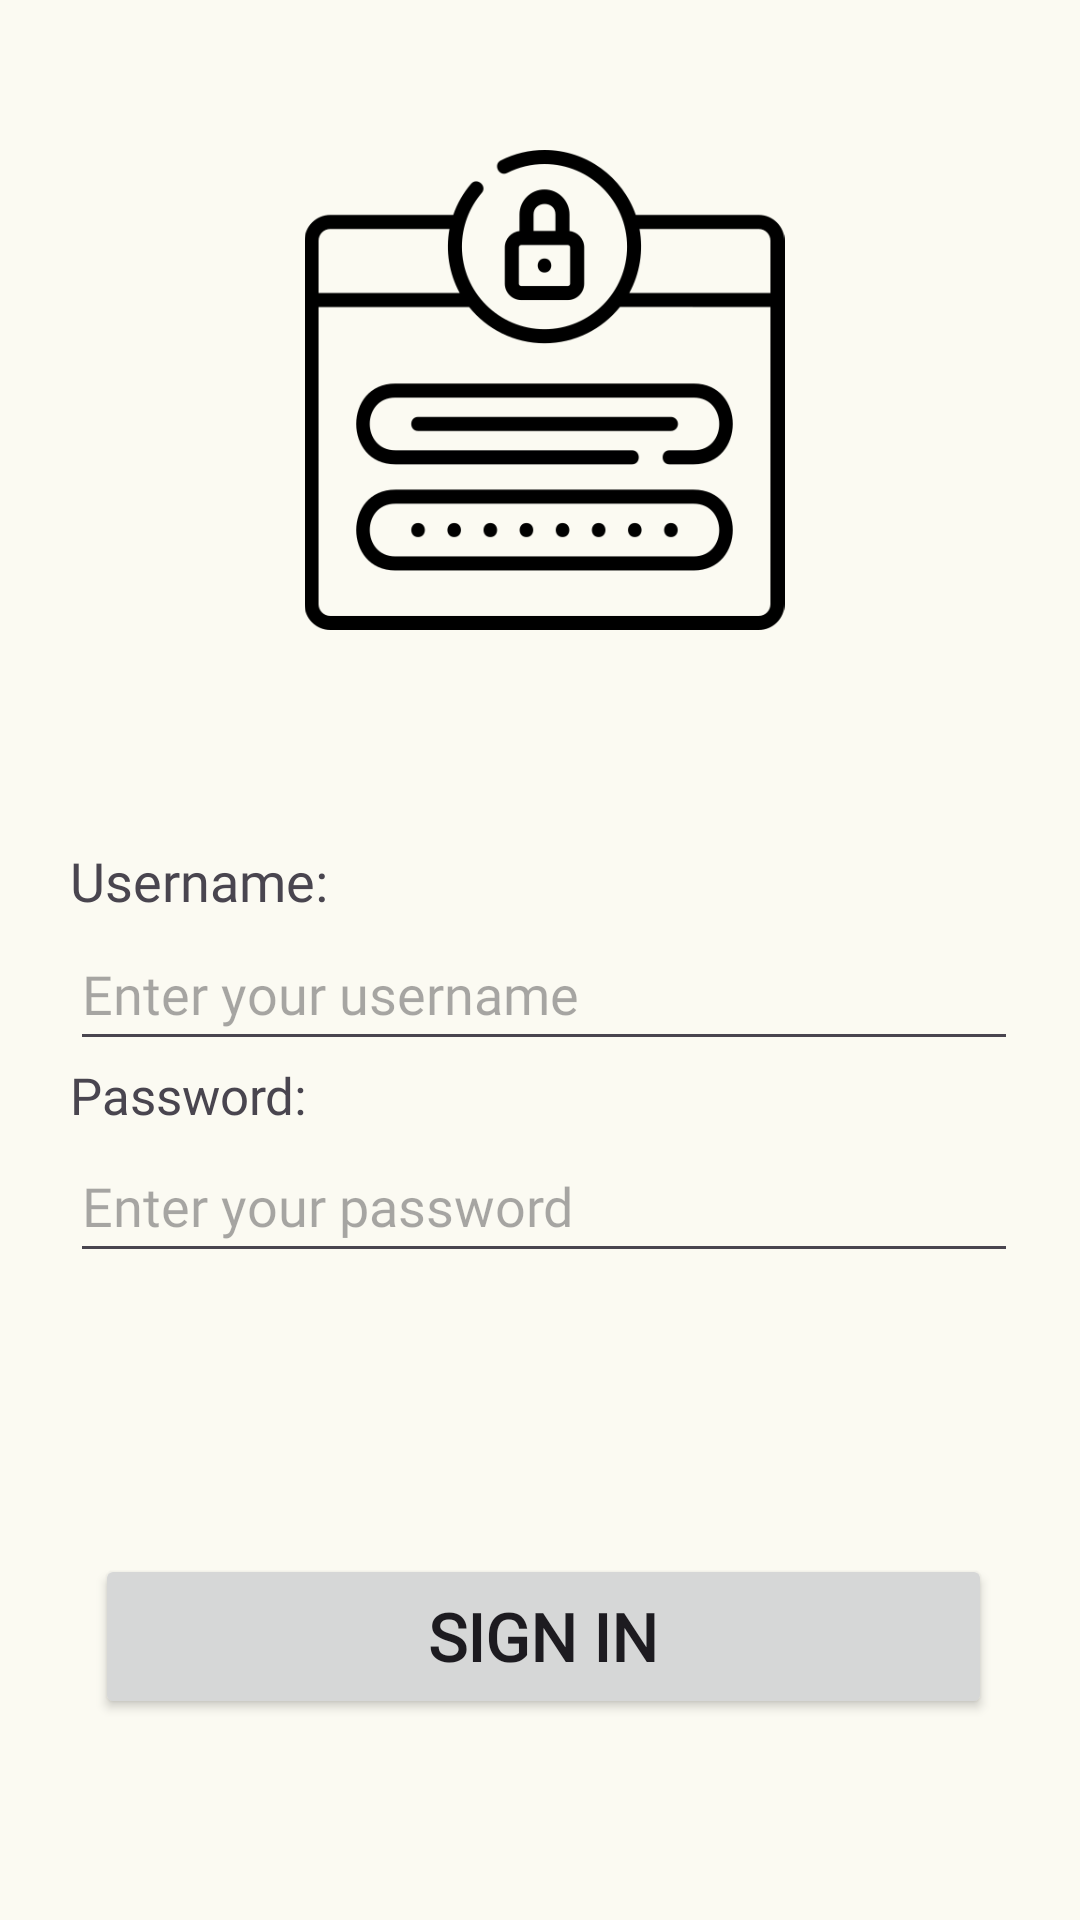

Here is an Android app screen rendered from its layout file. Give the layout XML and the strings, colors and styles it references.
<!-- AndroidManifest.xml: activity theme Theme.OnlineOrderingSystem -->
<!-- res/layout/activity_log_in.xml -->
<?xml version="1.0" encoding="utf-8"?>
<androidx.constraintlayout.widget.ConstraintLayout xmlns:android="http://schemas.android.com/apk/res/android"
    xmlns:app="http://schemas.android.com/apk/res-auto"
    xmlns:tools="http://schemas.android.com/tools"
    android:layout_width="match_parent"
    android:layout_height="match_parent"
    tools:context=".activities.LoginActivity">

    <androidx.cardview.widget.CardView
        android:layout_width="364dp"
        android:layout_height="844dp"
        android:layout_gravity="center"
        android:layout_marginTop="20dp"
        android:backgroundTint="#FBFAF2"
        android:outlineSpotShadowColor="@color/black"
        app:cardCornerRadius="30dp"
        app:cardElevation="30dp"
        app:layout_constraintBottom_toBottomOf="parent"
        app:layout_constraintEnd_toEndOf="parent"
        app:layout_constraintHorizontal_bias="0.491"
        app:layout_constraintStart_toStartOf="parent"
        app:layout_constraintTop_toTopOf="parent"
        app:layout_constraintVertical_bias="0.405">

        <androidx.constraintlayout.widget.ConstraintLayout
            android:layout_width="348dp"
            android:layout_height="852dp"
            android:layout_gravity="center"
            android:layout_marginTop="20dp">

            <ImageView
                android:id="@+id/imageView3"
                android:layout_width="169dp"
                android:layout_height="160dp"
                android:layout_marginStart="114dp"
                android:layout_marginEnd="114dp"
                app:layout_constraintBottom_toBottomOf="parent"
                app:layout_constraintEnd_toEndOf="parent"
                app:layout_constraintHorizontal_bias="0.489"
                app:layout_constraintStart_toStartOf="parent"
                app:layout_constraintTop_toTopOf="parent"
                app:layout_constraintVertical_bias="0.151"
                app:srcCompat="@drawable/log_in" />

            <ImageView
                android:id="@+id/backBtn"
                android:layout_width="62dp"
                android:layout_height="55dp"
                android:layout_marginStart="16dp"
                android:layout_marginEnd="286dp"
                android:background="#FBFAF2"
                android:contentDescription="back"
                android:src="?attr/actionModeCloseDrawable"
                app:layout_constraintBottom_toBottomOf="parent"
                app:layout_constraintEnd_toEndOf="parent"
                app:layout_constraintHorizontal_bias="0.0"
                app:layout_constraintStart_toStartOf="parent"
                app:layout_constraintTop_toTopOf="parent"
                app:layout_constraintVertical_bias="0.009" />

            <Button
                android:id="@+id/signInBtn"
                android:layout_width="299dp"
                android:layout_height="55dp"
                android:layout_marginStart="26dp"
                android:layout_marginEnd="25dp"
                android:elevation="10dp"
                android:text="SIGN IN"
                android:textSize="22sp"
                android:textStyle="bold"
                app:cornerRadius="17dp"
                app:layout_constraintBottom_toBottomOf="parent"
                app:layout_constraintEnd_toEndOf="parent"
                app:layout_constraintStart_toStartOf="parent"
                app:layout_constraintTop_toTopOf="parent"
                app:layout_constraintVertical_bias="0.718" />

            <LinearLayout
                android:id="@+id/linearLayout2"
                android:layout_width="316dp"
                android:layout_height="181dp"
                android:layout_marginStart="22dp"
                android:layout_marginEnd="21dp"
                android:orientation="vertical"
                app:layout_constraintBottom_toBottomOf="parent"
                app:layout_constraintEnd_toEndOf="parent"
                app:layout_constraintStart_toStartOf="parent"
                app:layout_constraintTop_toTopOf="parent">

                <TextView
                    android:id="@+id/loginUsernameText"
                    android:layout_width="match_parent"
                    android:layout_height="wrap_content"
                    android:fontFamily="@font/grotesco_reg"
                    android:text="Username:"
                    android:textSize="18sp" />

                <EditText
                    android:id="@+id/loginUsername"
                    android:layout_width="match_parent"
                    android:layout_height="48dp"
                    android:ems="10"
                    android:hint="Enter your username"
                    android:inputType="text" />

                <TextView
                    android:id="@+id/loginPasswordText"
                    android:layout_width="match_parent"
                    android:layout_height="wrap_content"
                    android:fontFamily="@font/grotesco_reg"
                    android:text="Password:"
                    android:textSize="17sp" />

                <EditText
                    android:id="@+id/loginPassword"
                    android:layout_width="match_parent"
                    android:layout_height="48dp"
                    android:ems="10"
                    android:fontFamily="@font/grotesco_reg"
                    android:hint="Enter your password"
                    android:inputType="textPassword" />

            </LinearLayout>

        </androidx.constraintlayout.widget.ConstraintLayout>

    </androidx.cardview.widget.CardView>

</androidx.constraintlayout.widget.ConstraintLayout>
<!-- resources referenced by this layout -->
<resources>
  <color name="black">#FF000000</color>
  <!-- drawable log_in: png bitmap (drawable, 16914 bytes) -->
  <style name="Theme.OnlineOrderingSystem" parent="Base.Theme.OnlineOrderingSystem" />
  <style name="Base.Theme.OnlineOrderingSystem" parent="Theme.Material3.DayNight.NoActionBar">
          
          <item name="colorPrimary">@color/black</item>
          <item name="fontFamily">@font/grotesco_reg</item>
          
      </style>
</resources>
